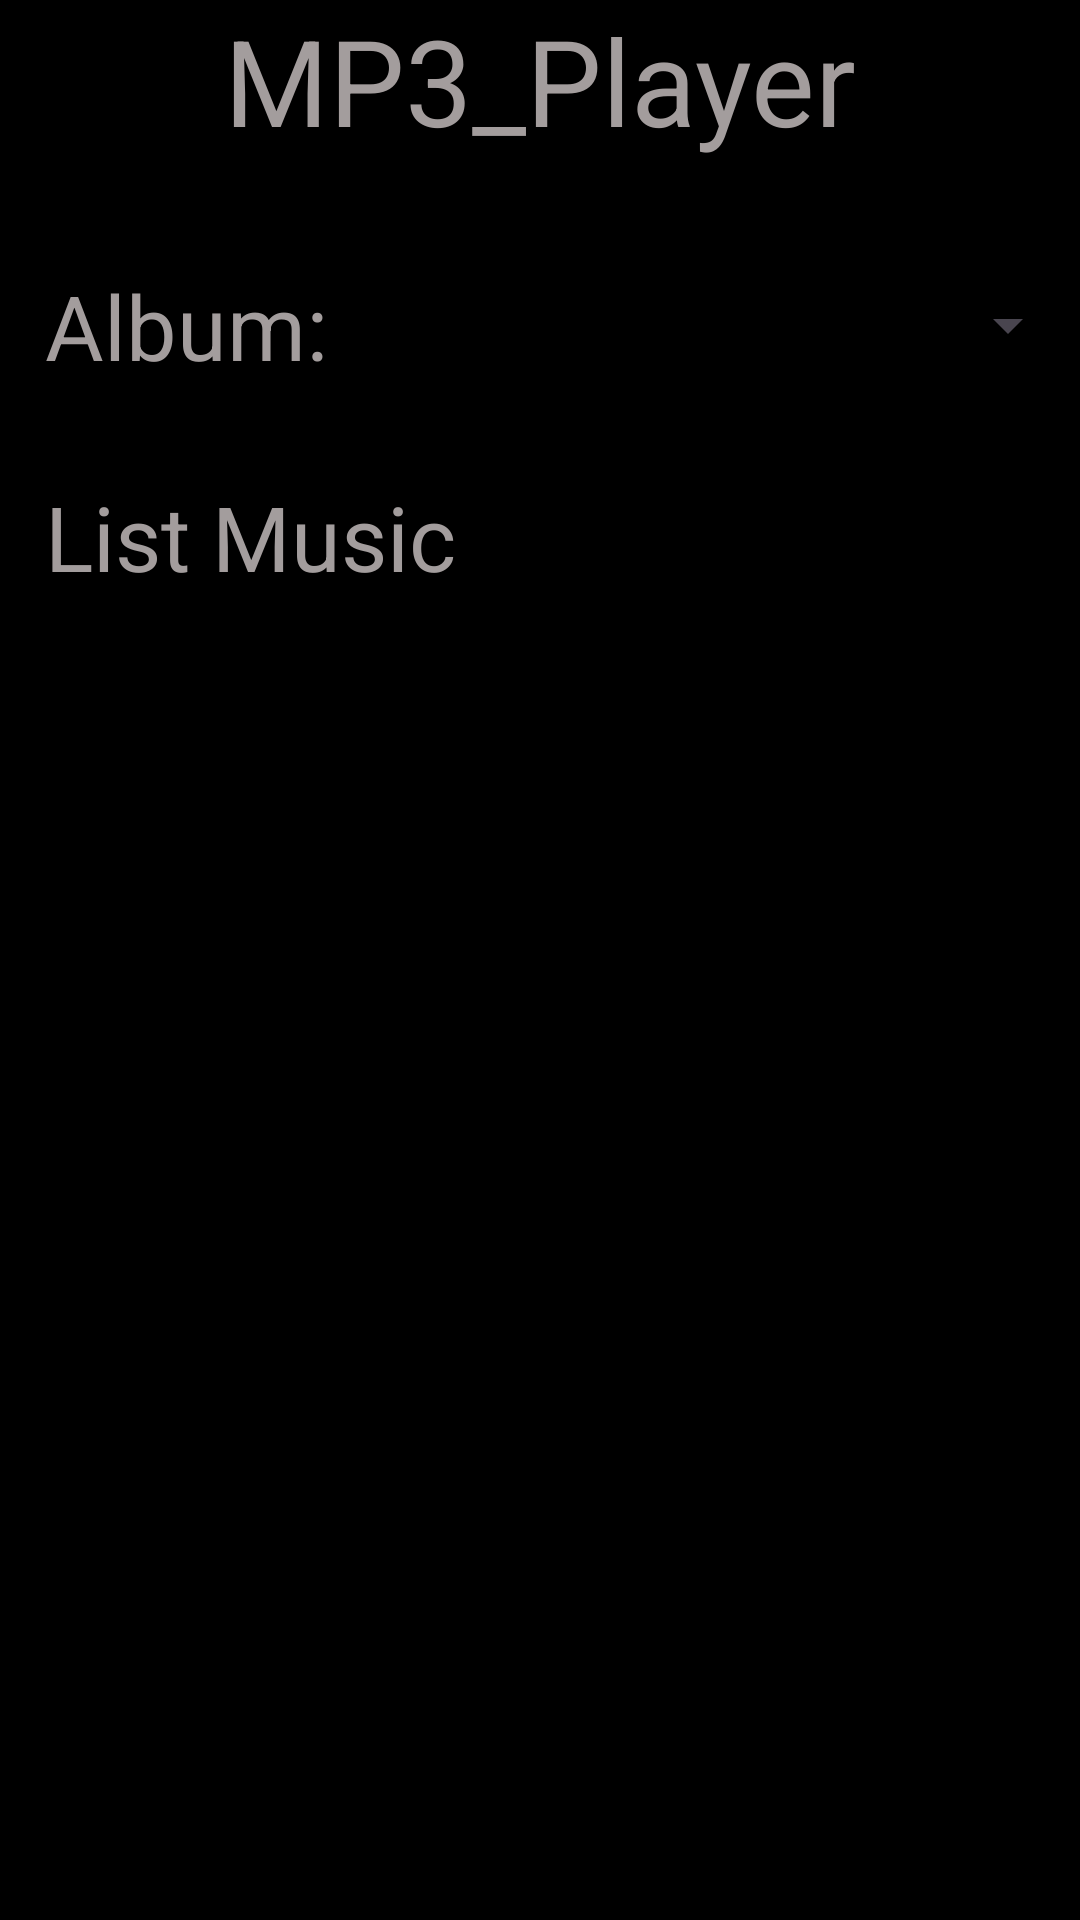

Write the Android layout XML for this screen, with the resource values it uses.
<!-- AndroidManifest.xml: application theme Theme.MP3Player -->
<!-- res/layout/activity_main.xml -->
<?xml version="1.0" encoding="utf-8"?>
<RelativeLayout android:layout_height="match_parent"
    android:layout_width="match_parent"
    android:background="@color/black"
    xmlns:android="http://schemas.android.com/apk/res/android">

    <TextView
        android:layout_width="match_parent"
        android:layout_height="wrap_content"
        android:text="MP3_Player"
        android:textSize="40sp"
        android:id="@+id/TextTile"
        android:gravity="center"
        android:layout_marginBottom="20dp"
        android:textColor="#A39D9D"/>

    <TextView
        android:layout_width="wrap_content"
        android:layout_height="wrap_content"
        android:textSize="30sp"
        android:padding="15dp"
        android:id="@+id/textAlbum"
        android:layout_below="@id/TextTile"
        android:text="Album: "
        android:textColor="#A39D9D"/>

    <Spinner
        android:padding="15dp"
        android:layout_width="match_parent"
        android:layout_height="70dp"
        android:layout_toRightOf="@id/textAlbum"
        android:layout_below="@id/TextTile"
        android:id="@+id/spinnerAlbum"/>

    <TextView
        android:padding="15dp"
        android:layout_width="match_parent"
        android:layout_height="wrap_content"
        android:text="List Music"
        android:textSize="30sp"
        android:id="@+id/TextListMusic"
        android:layout_marginBottom="20dp"
        android:layout_below="@id/textAlbum"
        android:textColor="#A39D9D"/>

    <androidx.recyclerview.widget.RecyclerView
        android:id="@+id/ListMusic"
        android:layout_width="match_parent"
        android:layout_height="match_parent"
        android:layout_below="@id/TextListMusic"/>




</RelativeLayout>
<!-- resources referenced by this layout -->
<resources>
  <style name="Theme.MP3Player" parent="Base.Theme.MP3Player" />
  <style name="Base.Theme.MP3Player" parent="Theme.Material3.DayNight.NoActionBar">
          
          
      </style>
  <!-- not gathered from this repository: default colours our renderer supplied (Android Studio template values) -->
  <color name="black">#FF000000</color>
</resources>
